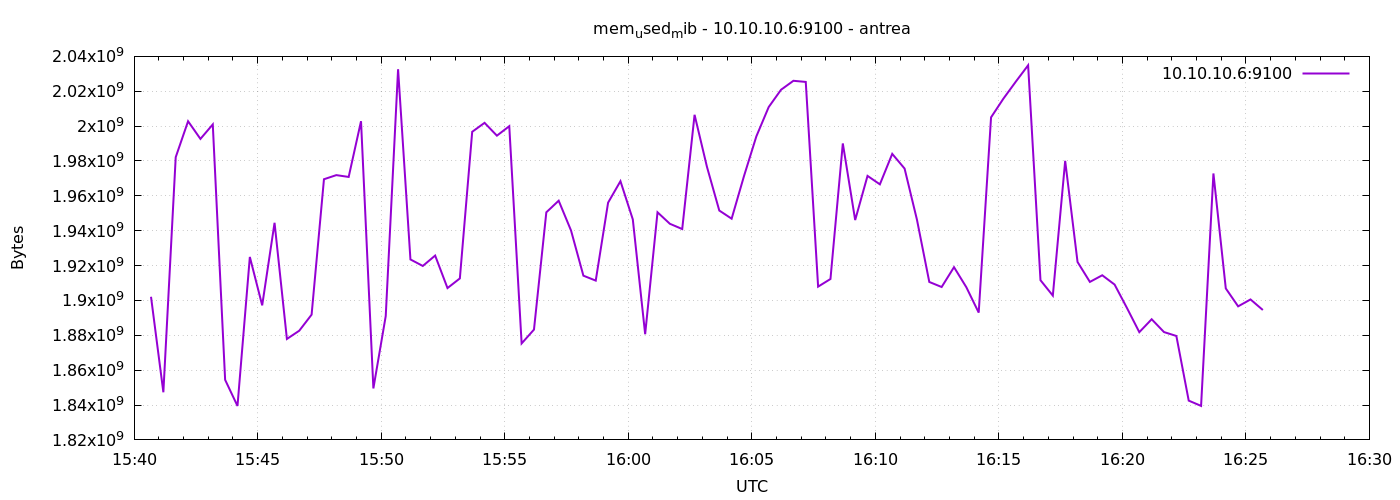

The file beside this chart, header and first rows:
1777131641	1902104576
1777131671	1847320576
1777131701	1982173184
1777131731	2002788352
1777131761	1992667136
1777131791	2000961536
1777131821	1854464000
1777131851	1839472640
1777131881	1924947968
1777131911	1897185280
1777131941	1944535040
1777131971	1877905408
1777132001	1882636288
1777132031	1891852288
1777132061	1969524736
1777132091	1971888128
1777132121	1970843648
1777132151	2002817024
1777132181	1849524224
1777132211	1891045376
1777132241	2032631808
1777132271	1923518464
1777132301	1919778816
1777132331	1925738496
1777132361	1907097600
1777132391	1912631296
1777132421	1996746752
1777132451	2001874944
1777132481	1994518528
1777132511	1999958016
1777132541	1875329024
1777132571	1883279360
1777132601	1950560256
1777132631	1957216256
1777132661	1940103168
1777132691	1914204160
1777132721	1911377920
1777132751	1956093952
1777132781	1968406528
1777132811	1946484736
1777132841	1880629248
1777132871	1950564352
1777132901	1943973888
1777132931	1940946944
1777132961	2006487040
1777132991	1976696832
1777133021	1951571968
1777133051	1946894336
1777133081	1971318784
1777133111	1994096640
1777133141	2010931200
1777133171	2020876288
1777133201	2025996288
1777133231	2025349120
1777133261	1907916800
1777133291	1912295424
1777133321	1990066176
1777133351	1946116096
1777133381	1971449856
1777133411	1966600192
1777133441	1984073728
... 30 more rows
